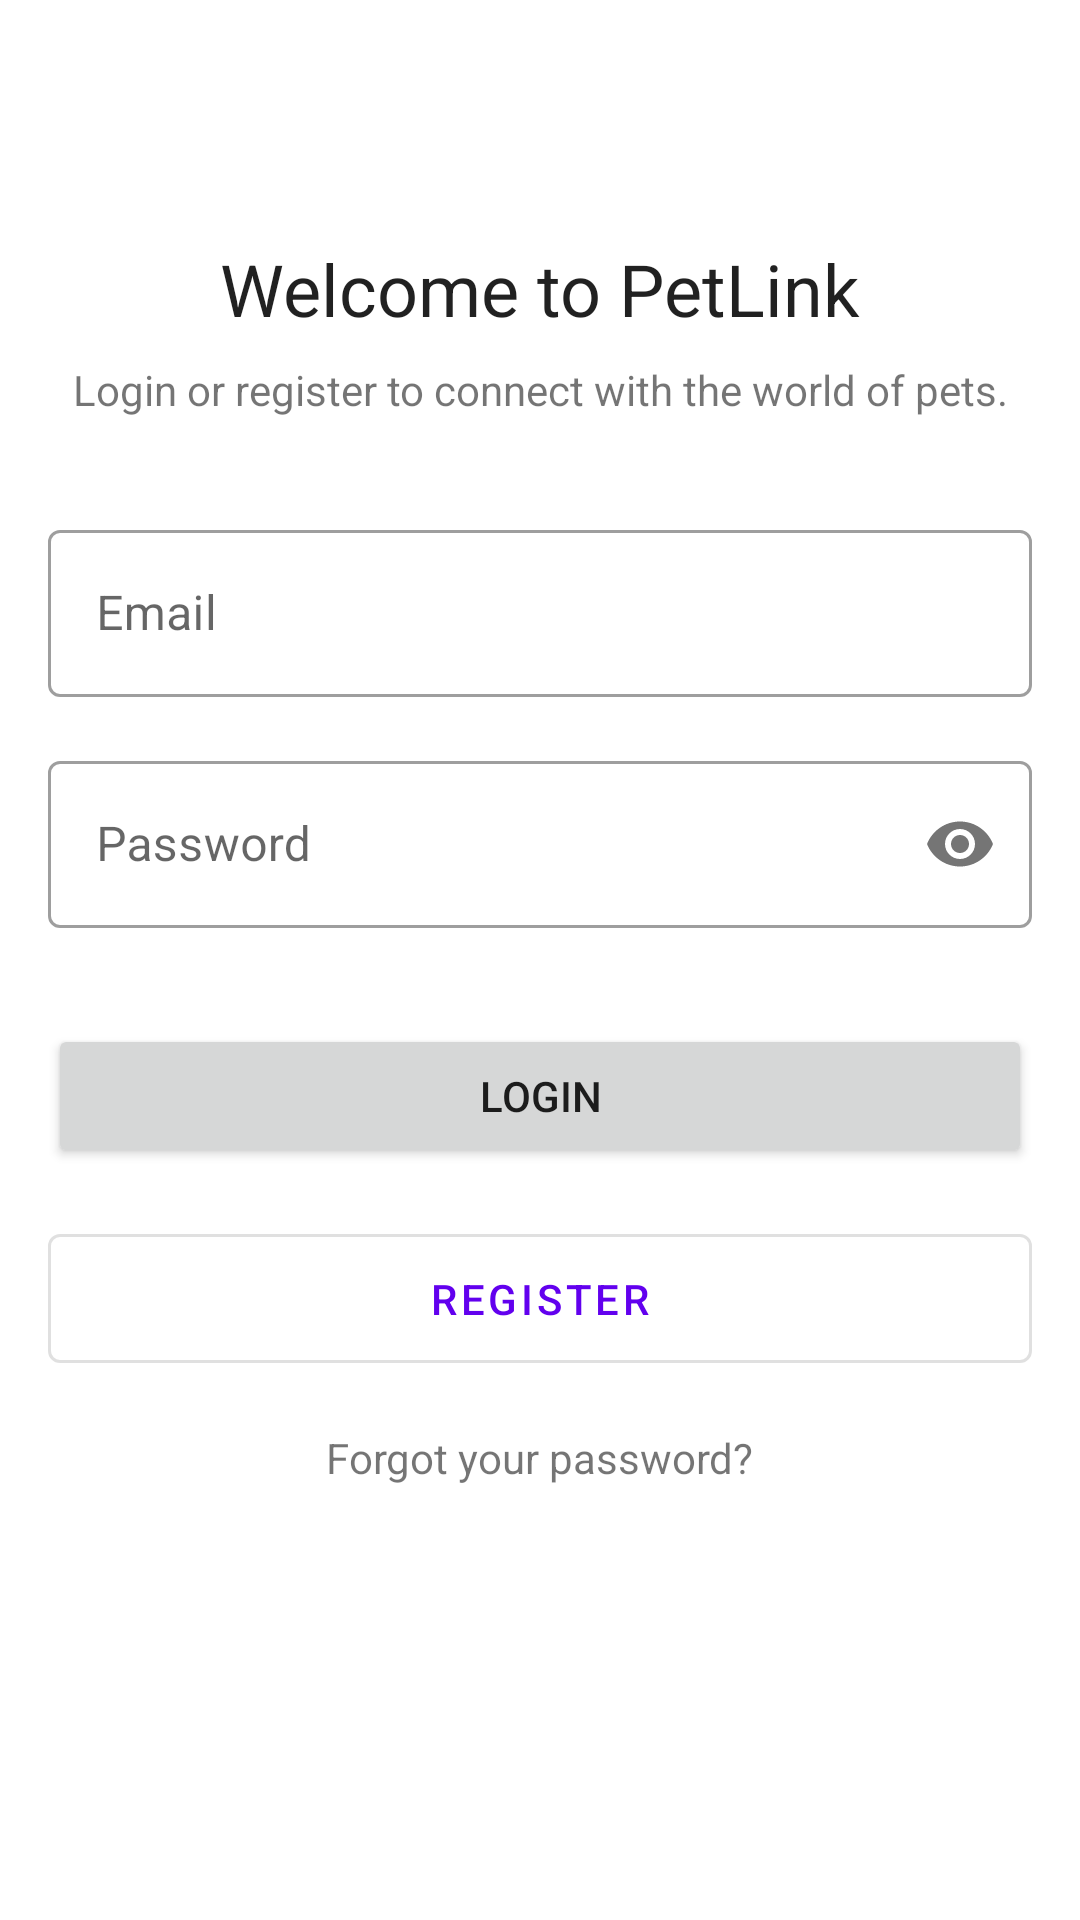

Here is an Android app screen rendered from its layout file. Give the layout XML and the strings, colors and styles it references.
<!-- AndroidManifest.xml: application theme Theme.PetLink -->
<!-- res/layout/activity_login.xml -->
<?xml version="1.0" encoding="utf-8"?>
<androidx.constraintlayout.widget.ConstraintLayout xmlns:android="http://schemas.android.com/apk/res/android"
    xmlns:app="http://schemas.android.com/apk/res-auto"
    xmlns:tools="http://schemas.android.com/tools"
    android:layout_width="match_parent"
    android:layout_height="match_parent"
    android:padding="16dp"
    tools:context=".LoginActivity">

    <TextView
        android:id="@+id/title_text"
        android:layout_width="wrap_content"
        android:layout_height="wrap_content"
        android:layout_marginTop="64dp"
        android:text="@string/welcome_to_petlink"
        android:textAppearance="@style/TextAppearance.MaterialComponents.Headline5"
        app:layout_constraintEnd_toEndOf="parent"
        app:layout_constraintStart_toStartOf="parent"
        app:layout_constraintTop_toTopOf="parent" />

    <TextView
        android:id="@+id/subtitle_text"
        android:layout_width="0dp"
        android:layout_height="wrap_content"
        android:layout_marginTop="8dp"
        android:text="@string/login_or_register"
        android:textAlignment="center"
        app:layout_constraintEnd_toEndOf="parent"
        app:layout_constraintStart_toStartOf="parent"
        app:layout_constraintTop_toBottomOf="@+id/title_text" />

    <com.google.android.material.textfield.TextInputLayout
        android:id="@+id/email_layout"
        style="@style/Widget.MaterialComponents.TextInputLayout.OutlinedBox"
        android:layout_width="0dp"
        android:layout_height="wrap_content"
        android:layout_marginTop="32dp"
        android:hint="@string/email"
        app:layout_constraintEnd_toEndOf="parent"
        app:layout_constraintStart_toStartOf="parent"
        app:layout_constraintTop_toBottomOf="@+id/subtitle_text">

        <com.google.android.material.textfield.TextInputEditText
            android:id="@+id/email_edit_text"
            android:layout_width="match_parent"
            android:layout_height="wrap_content"
            android:inputType="textEmailAddress" />

    </com.google.android.material.textfield.TextInputLayout>

    <com.google.android.material.textfield.TextInputLayout
        android:id="@+id/password_layout"
        style="@style/Widget.MaterialComponents.TextInputLayout.OutlinedBox"
        android:layout_width="0dp"
        android:layout_height="wrap_content"
        android:layout_marginTop="16dp"
        android:hint="@string/password"
        app:passwordToggleEnabled="true"
        app:layout_constraintEnd_toEndOf="parent"
        app:layout_constraintStart_toStartOf="parent"
        app:layout_constraintTop_toBottomOf="@+id/email_layout">

        <com.google.android.material.textfield.TextInputEditText
            android:id="@+id/password_edit_text"
            android:layout_width="match_parent"
            android:layout_height="wrap_content"
            android:inputType="textPassword" />

    </com.google.android.material.textfield.TextInputLayout>

    <Button
        android:id="@+id/login_button"
        android:layout_width="0dp"
        android:layout_height="wrap_content"
        android:layout_marginTop="32dp"
        android:text="@string/login"
        android:padding="12dp"
        app:layout_constraintEnd_toEndOf="parent"
        app:layout_constraintStart_toStartOf="parent"
        app:layout_constraintTop_toBottomOf="@+id/password_layout" />

    <com.google.android.material.button.MaterialButton
        android:id="@+id/register_button"
        style="@style/Widget.MaterialComponents.Button.OutlinedButton"
        android:layout_width="0dp"
        android:layout_height="wrap_content"
        android:layout_marginTop="16dp"
        android:text="@string/register"
        android:padding="12dp"
        app:layout_constraintEnd_toEndOf="parent"
        app:layout_constraintStart_toStartOf="parent"
        app:layout_constraintTop_toBottomOf="@+id/login_button" />

    <TextView
        android:id="@+id/forgot_password_text"
        android:layout_width="wrap_content"
        android:layout_height="wrap_content"
        android:layout_marginTop="16dp"
        android:text="@string/forgot_password"
        app:layout_constraintEnd_toEndOf="parent"
        app:layout_constraintStart_toStartOf="parent"
        app:layout_constraintTop_toBottomOf="@+id/register_button" />


</androidx.constraintlayout.widget.ConstraintLayout>
<!-- resources referenced by this layout -->
<resources>
  <string name="email">Email</string>
  <string name="forgot_password">Forgot your password?</string>
  <string name="login">Login</string>
  <string name="login_or_register">Login or register to connect with the world of pets.</string>
  <string name="password">Password</string>
  <string name="register">Register</string>
  <string name="welcome_to_petlink">Welcome to PetLink</string>
  <style name="Theme.PetLink" parent="Theme.MaterialComponents.DayNight.NoActionBar">
          
          <item name="colorPrimary">@color/purple_500</item>
          <item name="colorPrimaryVariant">@color/purple_700</item>
          <item name="colorOnPrimary">@color/white</item>
          
          <item name="colorSecondary">@color/teal_200</item>
          <item name="colorSecondaryVariant">@color/teal_700</item>
          <item name="colorOnSecondary">@color/black</item>
          
          <item name="android:statusBarColor">?attr/colorPrimaryVariant</item>
          
      </style>
  <color name="purple_500">#FF6200EE</color>
  <color name="purple_700">#FF3700B3</color>
  <color name="white">#FFFFFFFF</color>
  <color name="teal_200">#FF03DAC5</color>
  <color name="teal_700">#FF018786</color>
  <color name="black">#FF000000</color>
</resources>
